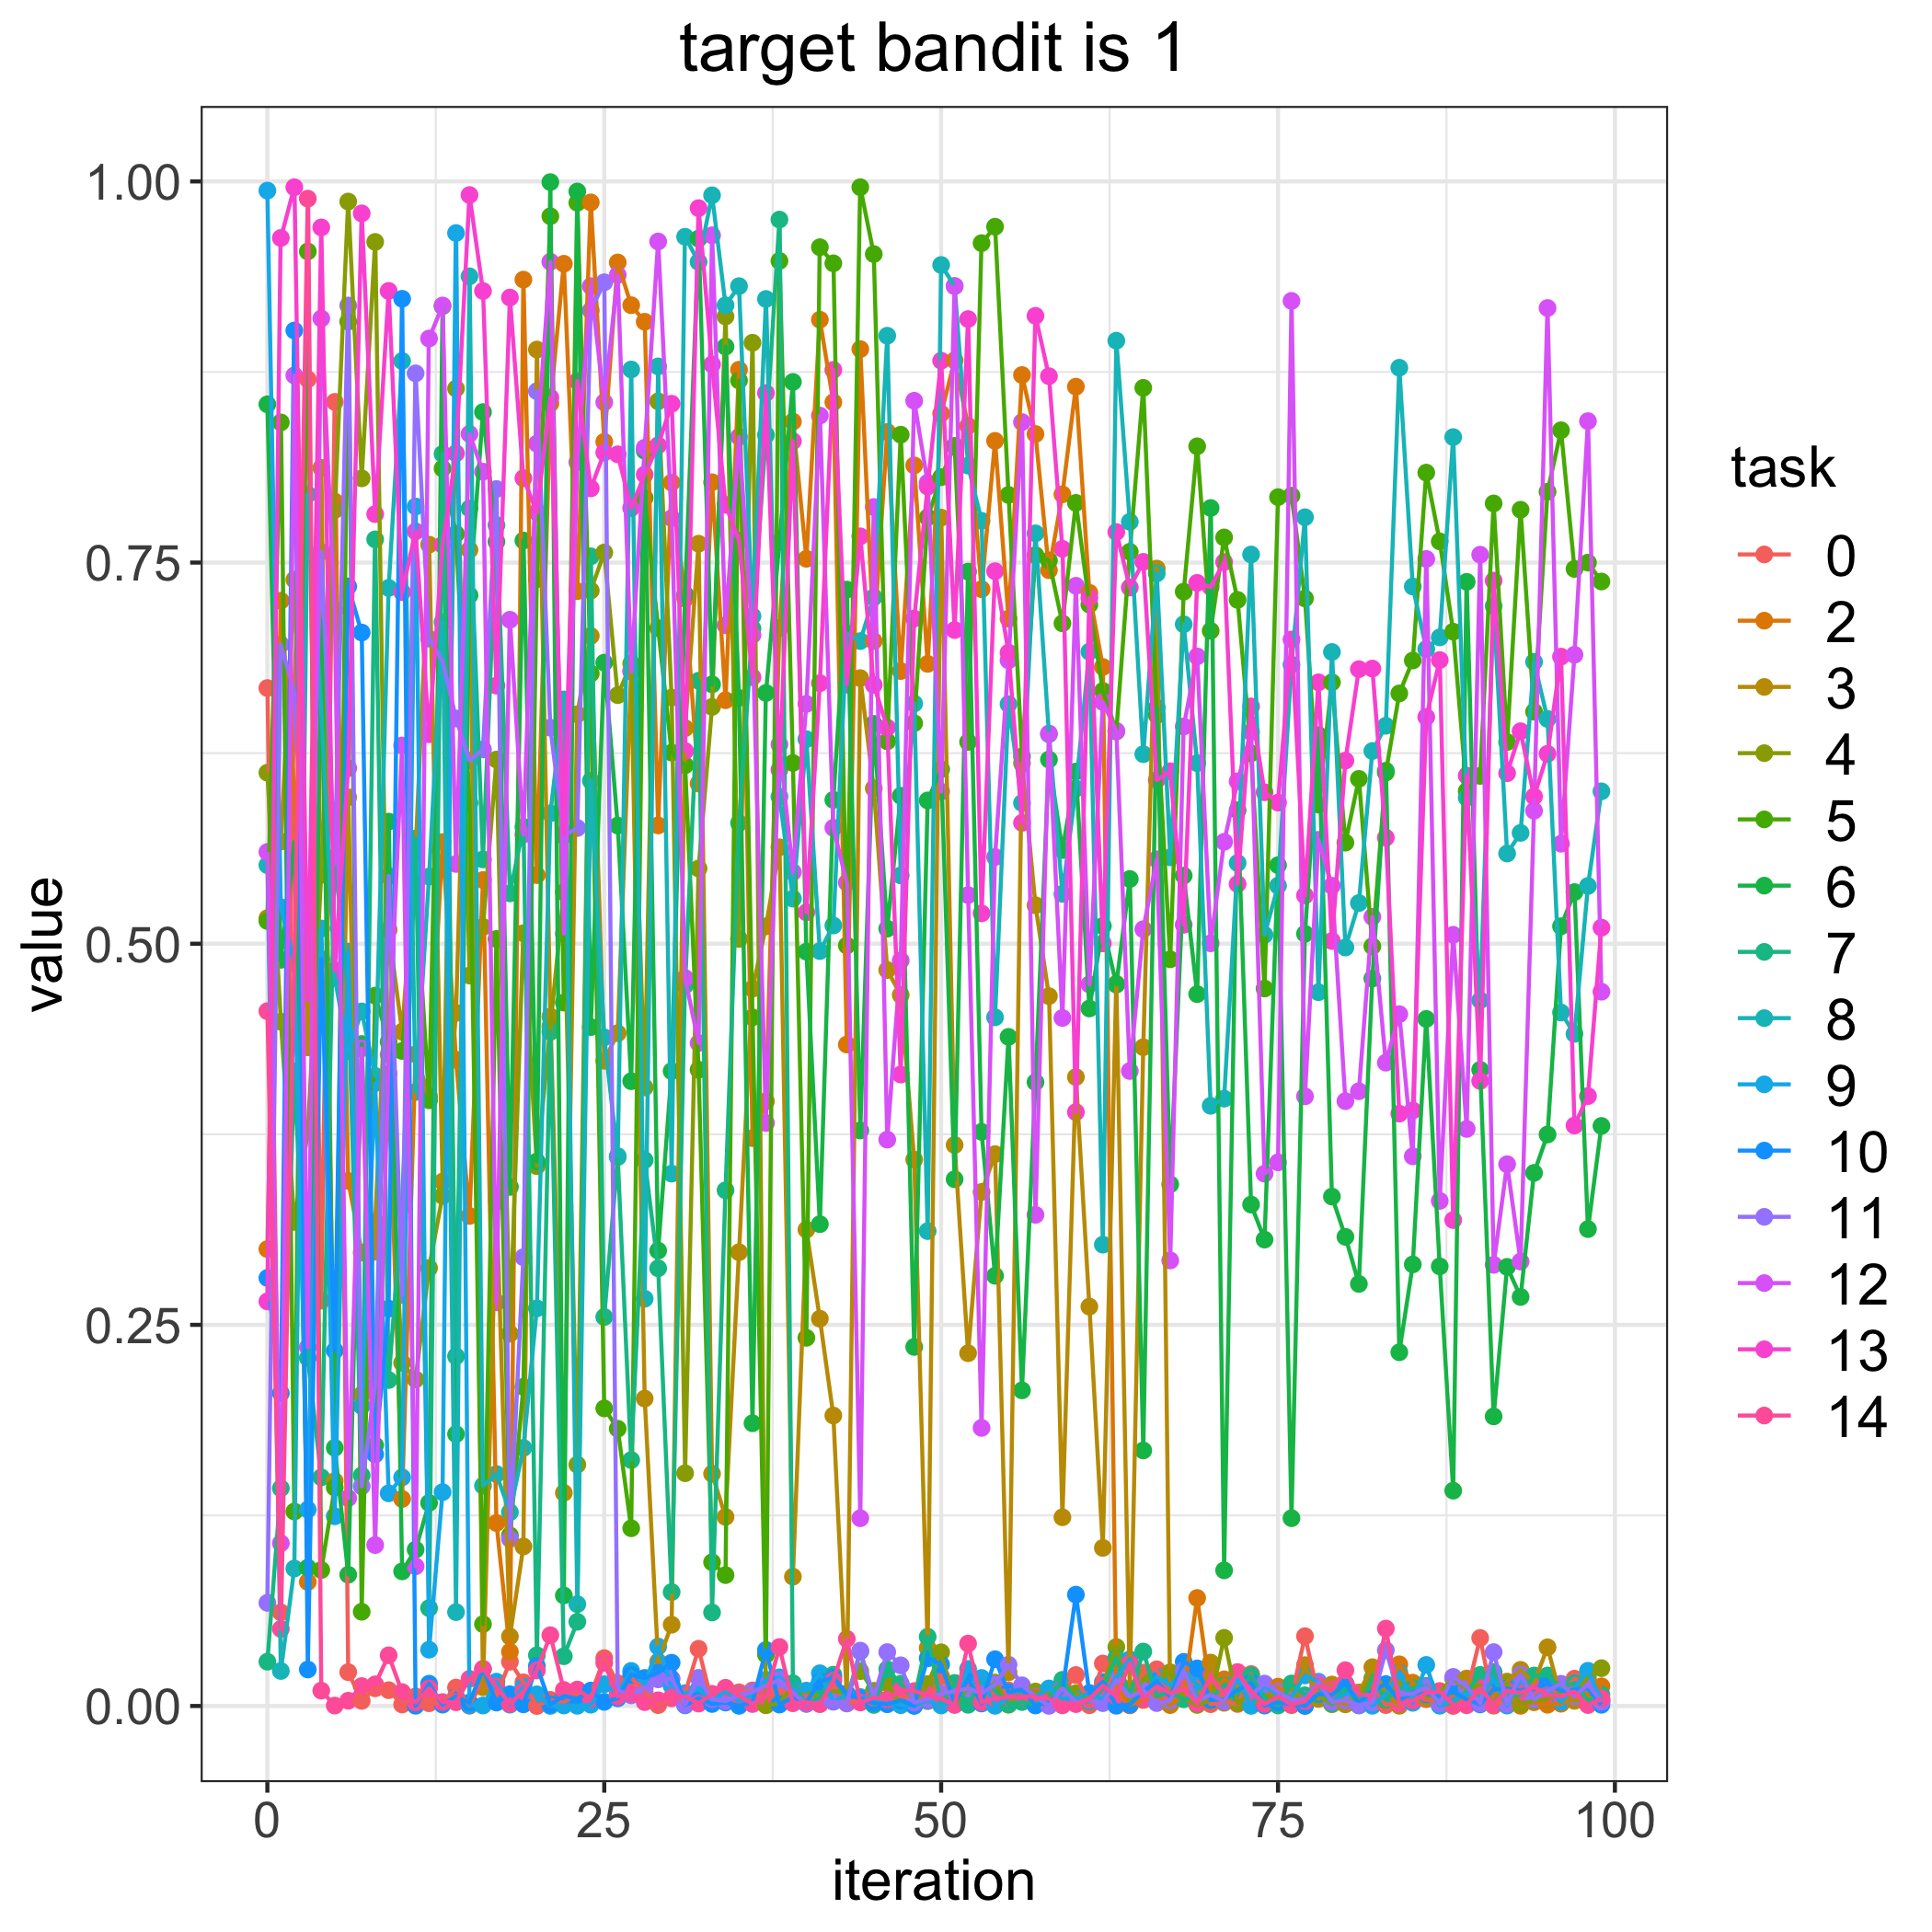

Data behind this chart, as committed beside it:
, 0, 2, 3, 4, 5, 6, 7, 8, 9, 10, 11, 12, 13, 14
0, 0.6677, 0.2997, 0.5168, 0.6122, 0.5149, 0.8538, 0.02906, 0.5516, 0.994, 0.2808, 0.06767, 0.5602, 0.2654, 0.4557
1, 0.06141, 0.725, 0.567, 0.4488, 0.8419, 0.4894, 0.1428, 0.02297, 0.5239, 0.2052, 0.6963, 0.1068, 0.9629, 0.05055
2, 0.6719, 0.6007, 0.7388, 0.3175, 0.1276, 0.5666, 0.4164, 0.09017, 0.4873, 0.9022, 0.6647, 0.8728, 0.9962, 0.4888
3, 0.8702, 0.08137, 0.432, 0.376, 0.9541, 0.09076, 0.2283, 0.7947, 0.1288, 0.02394, 0.4889, 0.2353, 0.4632, 0.9887
4, 0.2659, 0.6704, 0.8121, 0.5452, 0.0892, 0.7124, 0.15, 0.6536, 0.51, 0.4899, 0.757, 0.9101, 0.9698, 0.01008
5, 0.8554, 0.79, 0.1475, 0.7845, 0.1433, 0.1693, 0.5567, 0.4776, 0.1244, 0.2331, 0.5526, 0.7186, 0.4827, 0.0002755
6, 0.02221, 0.3444, 0.596, 0.9868, 0.908, 0.0861, 0.4688, 0.4296, 0.4948, 0.7343, 0.9186, 0.1364, 0.6151, 0.003454
7, 0.003372, 0.2974, 0.2042, 0.8053, 0.06182, 0.4342, 0.1512, 0.4556, 0.1968, 0.7041, 0.1441, 0.4313, 0.979, 0.01306
8, 0.01159, 0.298, 0.3176, 0.9603, 0.466, 0.171, 0.7652, 0.4133, 0.4085, 0.1651, 0.2101, 0.1056, 0.7818, 0.01418
9, 0.01038, 0.4147, 0.5092, 0.3924, 0.4356, 0.5801, 0.2138, 0.7334, 0.1395, 0.2606, 0.5444, 0.4273, 0.9282, 0.03325
10, 0.001003, 0.1358, 0.4423, 0.2251, 0.4296, 0.08829, 0.328, 0.8822, 0.15, 0.923, 0.2695, 0.63, 0.7306, 0.009098
11, 0.006239, 0.4274, 0.5603, 0.2142, 0.5391, 0.1026, 0.569, 0.4028, 0.7868, 0.000159, 0.8741, 0.09163, 0.7705, 0.002283
12, 0.001812, 0.4001, 0.7618, 0.2873, 0.3973, 0.1332, 0.06419, 0.544, 0.03692, 0.01461, 0.7001, 0.897, 0.6374, 0.01156
13, 0.002141, 0.5667, 0.344, 0.3346, 0.8117, 0.9182, 0.8213, 0.7109, 0.1403, 0.000894, 0.6853, 0.9186, 0.7616, 0.002582
14, 0.0121, 0.4238, 0.4546, 0.8642, 0.7688, 0.1783, 0.2294, 0.06158, 0.9662, 0.006167, 0.6477, 0.5523, 0.8217, 0.002436
15, 0.0001684, 0.3214, 0.7583, 0.4791, 0.5923, 0.7285, 0.7855, 0.9378, 0.0005321, 0.002257, 0.6202, 0.8344, 0.9911, 0.01779
16, 0.01721, 0.5418, 0.01233, 0.511, 0.0537, 0.8487, 0.5553, 0.1445, 0.000324, 0.02423, 0.6274, 0.8096, 0.9281, 0.0243
17, 0.006663, 0.12, 0.3309, 0.6208, 0.5031, 0.7637, 0.7746, 0.1521, 0.01596, 0.002242, 0.7982, 0.2648, 0.6693, 0.01263
18, 0.02903, 0.03556, 0.04557, 0.2442, 0.1119, 0.3405, 0.533, 0.1271, 0.0008733, 0.00772, 0.1096, 0.7125, 0.9238, 0.001455
19, 0.01553, 0.9356, 0.1046, 0.5068, 0.2093, 0.7645, 0.5766, 0.1693, 0.01258, 0.001073, 0.2944, 0.5716, 0.8053, 0.009457
20, 8.65282189973056e-06, 0.545, 0.8897, 0.3541, 0.7391, 0.3571, 0.03329, 0.2608, 0.007649, 0.0263, 0.8624, 0.828, 0.783, 0.02331
21, 0.004014, 0.8543, 0.4522, 0.4457, 0.9771, 0.9995, 0.4422, 0.5855, 7.228396450695394e-05, 0.00101, 0.6417, 0.9473, 0.8582, 0.04642
22, 0.00221, 0.946, 0.1398, 0.5338, 0.4614, 0.07249, 0.03262, 0.6602, 0.0003328, 0.006499, 0.5709, 0.5066, 0.5721, 0.01053
23, 0.008295, 0.7312, 0.6505, 0.1583, 0.986, 0.9934, 0.05524, 0.0668, 0.0001337, 0.004739, 0.5759, 0.8158, 0.869, 0.0108
24, 0.007151, 0.9862, 0.7019, 0.7316, 0.6772, 0.4453, 0.7541, 0.6069, 0.0008674, 0.01012, 0.9154, 0.9313, 0.7986, 0.004718
25, 0.03141, 0.8292, 0.4232, 0.7566, 0.1952, 0.6844, 0.2552, 0.4386, 0.01426, 0.002706, 0.9338, 0.8551, 0.8222, 0.02833
26, 0.01492, 0.9468, 0.4413, 0.663, 0.1819, 0.5775, 0.3601, 0.3607, 0.00846, 0.00505, 0.01038, 0.9386, 0.821, 0.006206
27, 0.01865, 0.9188, 0.6791, 0.6838, 0.1166, 0.4098, 0.1613, 0.8766, 0.02302, 0.02042, 0.006976, 0.6785, 0.7858, 0.008211
28, 0.009379, 0.908, 0.2016, 0.4057, 0.7925, 0.8233, 0.3581, 0.2671, 0.01426, 0.0184, 0.01194, 0.8253, 0.8077, 0.002535
29, 0.0005775, 0.5776, 0.02907, 0.8558, 0.707, 0.2987, 0.2871, 0.8787, 0.03898, 0.02189, 0.01747, 0.9606, 0.8269, 0.00374
30, 0.005056, 0.8025, 0.05332, 0.6614, 0.6253, 0.4164, 0.07473, 0.3492, 0.0132, 0.02839, 0.01792, 0.7791, 0.8542, 0.00557
31, 0.00841, 0.7263, 0.6414, 0.1527, 0.6171, 0.7291, 0.4727, 0.9637, 0.008173, 0.0004377, 0.0008852, 0.4775, 0.6264, 0.006446
32, 0.03752, 0.605, 0.7624, 0.5493, 0.4173, 0.9625, 0.6725, 0.9472, 0.01105, 0.005195, 0.01846, 0.4348, 0.9825, 0.001573
33, 0.001983, 0.8027, 0.1523, 0.6553, 0.0943, 0.6702, 0.06136, 0.9909, 0.00291, 0.001323, 0.004354, 0.9647, 0.88, 0.007977
34, 0.002859, 0.6597, 0.124, 0.9114, 0.08586, 0.8916, 0.3383, 0.9188, 0.009867, 0.002277, 0.003217, 0.7089, 0.7879, 0.01194
35, 0.008982, 0.8765, 0.2976, 0.5031, 0.8694, 0.6612, 0.5791, 0.9313, 0.003104, 0.0001093, 0.007233, 0.8325, 0.7644, 0.006716
36, 0.01023, 0.3725, 0.4705, 0.8942, 0.4517, 0.1854, 0.7068, 0.7149, 0.00722, 0.002567, 0.009153, 0.7024, 0.6748, 0.001301
37, 0.003527, 0.3967, 0.5114, 0.0004676, 0.03369, 0.6645, 0.8337, 0.9229, 0.01726, 0.03675, 0.01351, 0.3824, 0.8612, 0.006086
38, 0.01074, 0.707, 0.5633, 0.001689, 0.9479, 0.7633, 0.975, 0.5965, 0.0188, 0.0009442, 0.01708, 0.6307, 0.6141, 0.0387
39, 0.006734, 0.8425, 0.08483, 0.01337, 0.6186, 0.8685, 0.01495, 0.5296, 0.01115, 0.005913, 0.008623, 0.547, 0.8296, 0.001797
40, 0.009833, 0.7525, 0.3125, 0.008995, 0.2415, 0.4948, 0.001442, 0.6342, 0.01007, 0.002429, 0.001463, 0.6573, 0.5206, 0.002555
41, 0.001446, 0.9093, 0.254, 0.005846, 0.9569, 0.3161, 0.005541, 0.4952, 0.02147, 0.016, 0.002264, 0.8464, 0.6709, 0.001253
42, 0.01314, 0.8552, 0.1905, 0.01002, 0.9463, 0.5944, 0.02055, 0.512, 0.002833, 0.01866, 0.002923, 0.576, 0.8764, 0.01669
43, 0.001636, 0.4339, 0.006066, 0.008193, 0.4988, 0.7323, 0.00452, 0.7035, 0.007212, 0.007943, 0.001895, 0.54, 0.6699, 0.04405
44, 0.003996, 0.89, 0.6742, 0.02289, 0.9962, 0.3775, 0.03582, 0.6985, 0.005873, 0.004741, 0.03631, 0.1231, 0.7672, 0.002289
45, 0.005144, 0.6985, 0.6019, 0.009952, 0.9524, 0.6442, 0.0007064, 0.7272, 0.004421, 0.001922, 0.005735, 0.7864, 0.6698, 0.005344
46, 0.002333, 0.8357, 0.4828, 0.01493, 0.6327, 0.5099, 0.02413, 0.8988, 0.002787, 0.00113, 0.03535, 0.3715, 0.6418, 0.004247
47, 0.00551, 0.6789, 0.4663, 0.0006983, 0.8339, 0.597, 0.0146, 0.5448, 0.0006303, 0.003731, 0.02668, 0.489, 0.4142, 0.01058
48, 0.0068, 0.8137, 0.3584, 0.001161, 0.6446, 0.2355, 0.004566, 0.6575, 9.378577404851864e-05, 0.0002295, 0.002137, 0.8561, 0.7133, 0.009766
49, 0.003189, 0.6836, 0.0381, 0.0144, 0.7796, 0.594, 0.0454, 0.3115, 0.003681, 0.03131, 0.004668, 0.8024, 0.7998, 0.007259
50, 0.01927, 0.8477, 0.7795, 0.0352, 0.806, 0.6145, 0.001478, 0.9452, 0.0003648, 0.02721, 0.008041, 0.5998, 0.8824, 0.004698
51, 0.005792, 0.8826, 0.368, 0.0009272, 0.8265, 0.3455, 0.01512, 0.9314, 0.002094, 0.001732, 0.00972, 0.9313, 0.7057, 0.0007464
52, 0.01389, 0.8396, 0.2314, 0.01169, 0.6323, 0.7441, 0.0008046, 0.8136, 0.0243, 0.01795, 0.01142, 0.5319, 0.9097, 0.04092
53, 0.002207, 0.7325, 0.3372, 0.006015, 0.9595, 0.3766, 0.0175, 0.7774, 0.01838, 0.00164, 0.008376, 0.1824, 0.5199, 0.002511
54, 0.009717, 0.8298, 0.362, 0.01539, 0.9703, 0.2822, 0.01026, 0.4517, 0.0001232, 0.03068, 0.01397, 0.5568, 0.7443, 0.005131
55, 0.01022, 0.7132, 0.0221, 0.0008368, 0.7944, 0.4389, 0.001108, 0.6571, 0.005334, 0.008973, 0.02707, 0.6859, 0.6909, 0.005714
56, 0.008036, 0.873, 0.6184, 0.0101, 0.6228, 0.207, 0.002589, 0.5923, 0.007718, 0.01088, 0.01356, 0.8421, 0.5793, 0.006456
57, 0.0009729, 0.8343, 0.5252, 0.009482, 0.7548, 0.4092, 0.001009, 0.7692, 0.006166, 0.0003316, 0.006187, 0.3222, 0.9118, 0.00593
58, 0.00123, 0.745, 0.4656, 0.009004, 0.7514, 0.6208, 0.005478, 0.6374, 0.01151, 0.002353, 0.0001033, 0.6379, 0.8723, 0.004768
59, 0.00856, 0.7948, 0.1238, 0.01427, 0.7101, 0.5614, 0.01715, 0.5327, 0.004838, 0.009593, 0.01144, 0.4513, 0.759, 0.0004298
... 40 more rows
